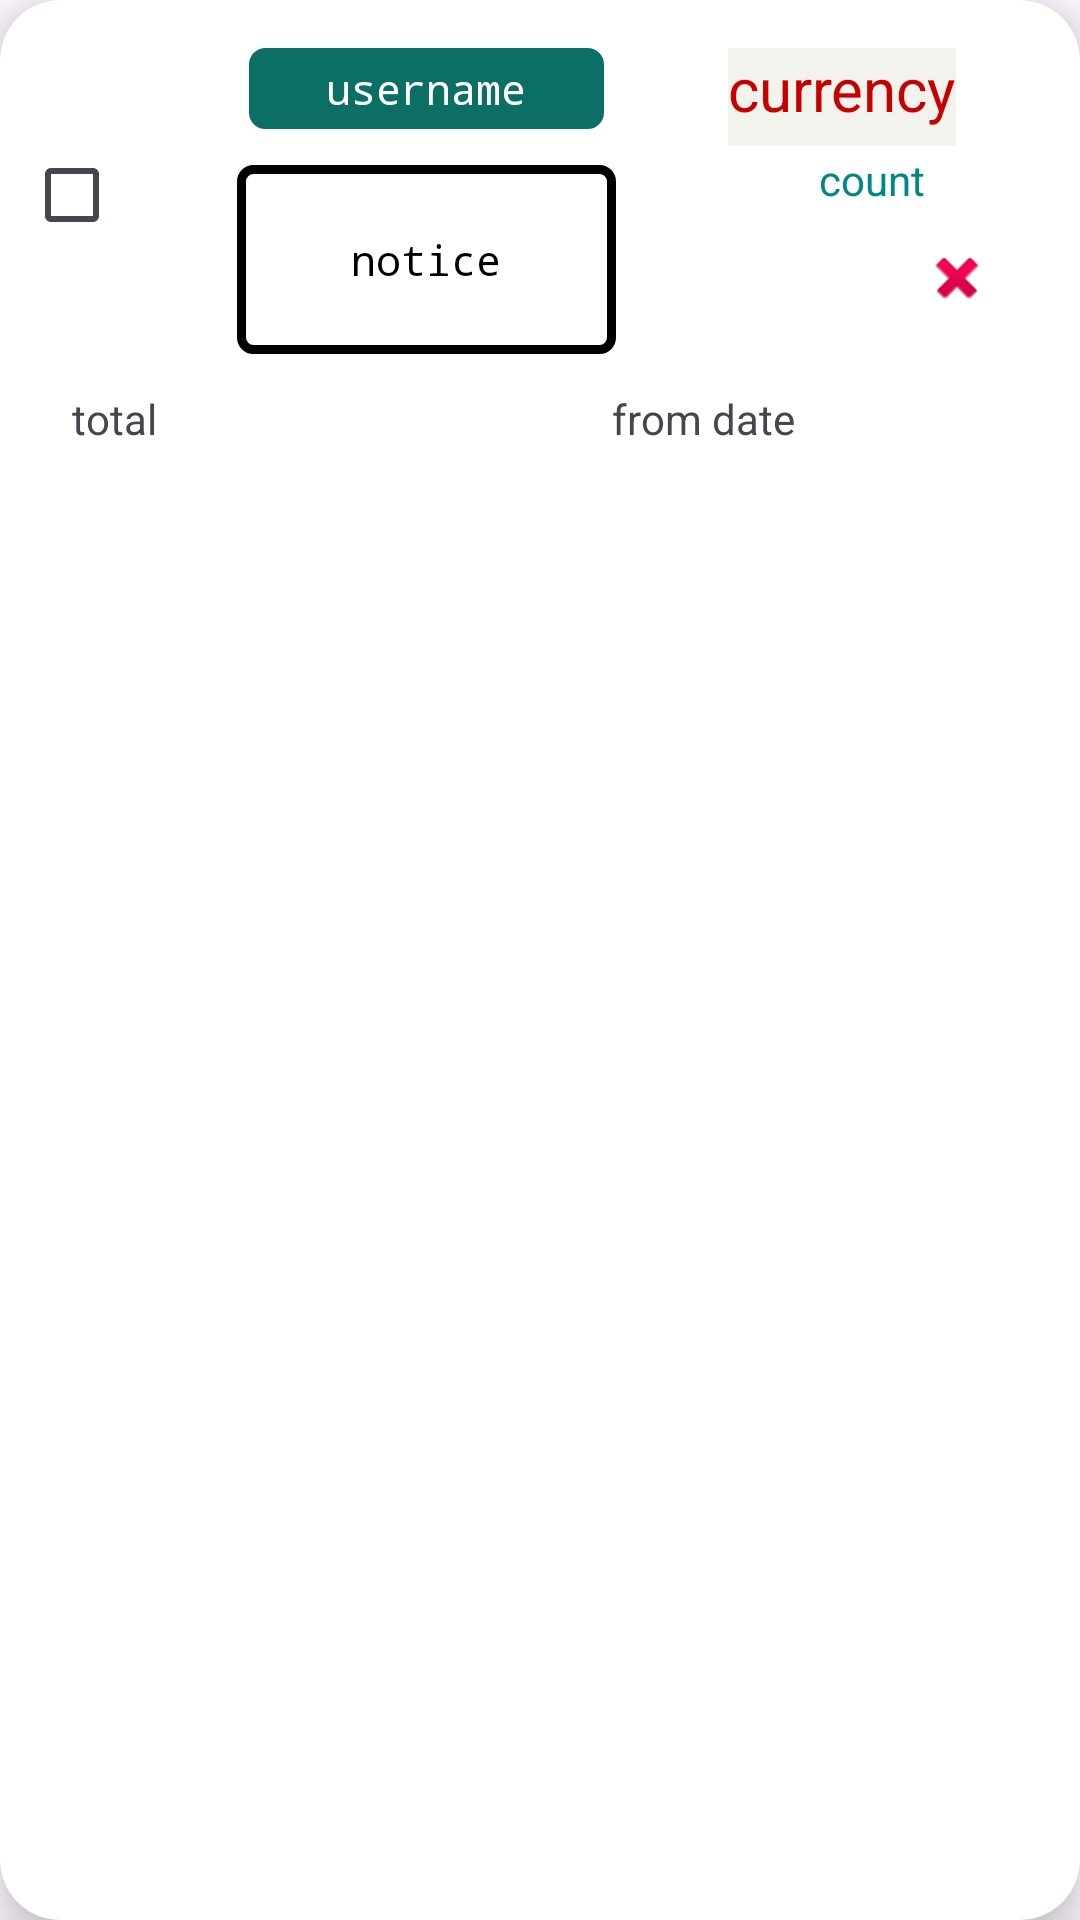

Write the Android layout XML for this screen, with the resource values it uses.
<!-- AndroidManifest.xml: application theme Theme.Accounter -->
<!-- res/layout/printer_info.xml -->
<?xml version="1.0" encoding="utf-8"?>
<layout xmlns:android="http://schemas.android.com/apk/res/android"
    xmlns:app="http://schemas.android.com/apk/res-auto"
    xmlns:tools="http://schemas.android.com/tools">

    <data>

    </data>

    <androidx.cardview.widget.CardView
        android:id="@+id/cCard"
        android:layout_width="match_parent"
        android:layout_height="wrap_content"
        android:layout_marginHorizontal="10dp"
        android:layout_marginVertical="10dp"
        android:layout_marginStart="12dp"
        android:layout_marginEnd="12dp"
        app:cardCornerRadius="20dp"
        app:cardElevation="8dp">

        <androidx.constraintlayout.widget.ConstraintLayout
            android:layout_width="match_parent"
            android:layout_height="wrap_content"
            android:layout_marginBottom="12dp"
            android:paddingBottom="12dp">

            <LinearLayout
                android:layout_margin="@dimen/d4"
                android:padding="@dimen/d4"
                android:id="@+id/linearLayout2"
                android:layout_width="match_parent"
                android:layout_height="wrap_content"
                android:layout_gravity="center"
                android:orientation="horizontal"
                app:layout_constraintBottom_toTopOf="@+id/lx1"
                app:layout_constraintEnd_toEndOf="parent"
                app:layout_constraintStart_toStartOf="parent"
                app:layout_constraintTop_toTopOf="parent">

                <CheckBox
                    android:layout_gravity="center"
                    android:gravity="center"
                    android:id="@+id/checkBox"
                    android:layout_width="0dp"
                    android:layout_height="match_parent"
                    android:layout_weight="2" />

                <LinearLayout
                    android:layout_width="0dp"
                    android:layout_height="match_parent"
                    android:layout_weight="4"
                    android:orientation="vertical">

                    <TextView
                        android:id="@+id/noticeu2"
                        android:layout_width="match_parent"
                        android:layout_height="wrap_content"
                        android:layout_gravity="top"
                        android:layout_margin="8dp"
                        android:padding="@dimen/d4"
                        android:background="@drawable/radiusxl"
                        android:backgroundTint="@color/x500"
                        android:fontFamily="monospace"
                        android:gravity="top|center"
                        android:text="@string/username"
                        android:textColor="@color/white" />

                    <TextView
                        android:id="@+id/noticeu"
                        android:layout_width="match_parent"
                        android:layout_height="match_parent"
                        android:layout_gravity="top"
                        android:layout_margin="4dp"
                        android:background="@drawable/radiusxl"
                        android:fontFamily="monospace"
                        android:gravity="center_horizontal|center"
                        android:text="@string/notice"
                        android:textColor="@color/black" />
                </LinearLayout>

                <LinearLayout
                    android:layout_margin="@dimen/d4"
                    android:padding="@dimen/d4"
                    android:layout_width="0dp"
                    android:layout_height="match_parent"
                    android:layout_weight="4"
                    android:orientation="vertical">

                    <TextView
                        android:background="@color/whi"
                        android:id="@+id/exu"
                        android:layout_width="wrap_content"
                        android:layout_height="match_parent"
                        android:layout_gravity="center"
                        android:layout_weight="1"
                        android:text="@string/currency"
                        android:textColor="@color/red"
                        android:textSize="20sp"
                        tools:ignore="NestedWeights" />

                    <TextView
                        android:gravity="center"
                        android:id="@+id/accountu"
                        android:layout_width="match_parent"
                        android:layout_height="match_parent"
                        android:layout_marginStart="20dp"
                        android:layout_marginBottom="10dp"
                        android:layout_weight="1"
                        android:maxLines="1"
                        android:text="@string/count"
                        android:textColor="@color/teal_700"
                        android:textSize="14sp" />

                    <ImageView

                        android:id="@+id/imageView2"
                        android:layout_width="50dp"
                        android:layout_height="match_parent"
                        android:layout_gravity="end"
                        android:layout_marginStart="0dp"
                        android:layout_marginBottom="10dp"
                        android:layout_weight="1"
                        android:contentDescription="@string/app_name"
                        android:src="@android:drawable/ic_delete" />
                </LinearLayout>
            </LinearLayout>

            <LinearLayout
                android:id="@+id/lx1"
                android:layout_width="match_parent"
                android:layout_height="wrap_content"
                android:layout_gravity="bottom"
                android:orientation="horizontal"
                app:layout_constraintBottom_toBottomOf="parent"
                app:layout_constraintEnd_toEndOf="parent"
                app:layout_constraintStart_toStartOf="parent">

                <TextView
                    android:id="@+id/total2"
                    android:layout_width="0dp"
                    android:layout_height="wrap_content"
                    android:layout_marginStart="12dp"
                    android:layout_marginEnd="12dp"
                    android:layout_marginBottom="5dp"
                    android:layout_weight="1"
                    android:paddingStart="12dp"
                    android:paddingBottom="5dp"
                    android:text="@string/total"
                    tools:ignore="RtlSymmetry" />

                <TextView
                    android:id="@+id/total"
                    android:layout_width="0dp"
                    android:layout_height="wrap_content"
                    android:layout_marginStart="12dp"
                    android:layout_marginEnd="12dp"
                    android:layout_marginBottom="5dp"
                    android:layout_weight="1"
                    android:paddingStart="12dp"
                    android:paddingBottom="5dp"
                    android:text="@string/from_date"
                    tools:ignore="RtlSymmetry" />
            </LinearLayout>
        </androidx.constraintlayout.widget.ConstraintLayout>
    </androidx.cardview.widget.CardView>
</layout>
<!-- resources referenced by this layout -->
<resources>
  <color name="black">#FF000000</color>
  <color name="red">#c70000</color>
  <color name="teal_700">#FF018786</color>
  <color name="whi">#CDF0F1E9</color>
  <color name="white">#FFFFFFFF</color>
  <color name="x500">#0C6F65</color>
  <dimen name="d4">4dp</dimen>
  <!-- drawable radiusxl (drawable) -->
  <?xml version="1.0" encoding="utf-8"?>
  <shape xmlns:android="http://schemas.android.com/apk/res/android"
      android:shape="rectangle">
      <corners
          android:radius="@dimen/d4"
          />
      <stroke
          android:width="3dp"
          android:color="@android:color/background_dark" />
      <size android:width="@dimen/d24" android:height="@dimen/d16"/>
  </shape>
  <string name="app_name" formatted="true" translatable="true">my money management</string>
  <string name="count">count</string>
  <string name="currency">currency</string>
  <string name="from_date">from date</string>
  <string name="notice">notice</string>
  <string name="total">total</string>
  <string name="username">username</string>
  <style name="Theme.Accounter" parent="Theme.Material3.DayNight.NoActionBar">
          <item name="colorPrimary">#01579B</item>
          <item name="colorPrimaryVariant">#01579B</item>
          <item name="colorOnPrimary">#ffffff</item>
          
          <item name="colorSecondary" tools:ignore="NewApi">#01579B</item>
          <item name="colorSecondaryVariant">#01579B</item>
          <item name="colorOnSecondary">#01579B</item>
          
          <item name="android:statusBarColor">#01579B</item>
      </style>
  <dimen name="d24">24dp</dimen>
  <dimen name="d16">16dp</dimen>
</resources>
